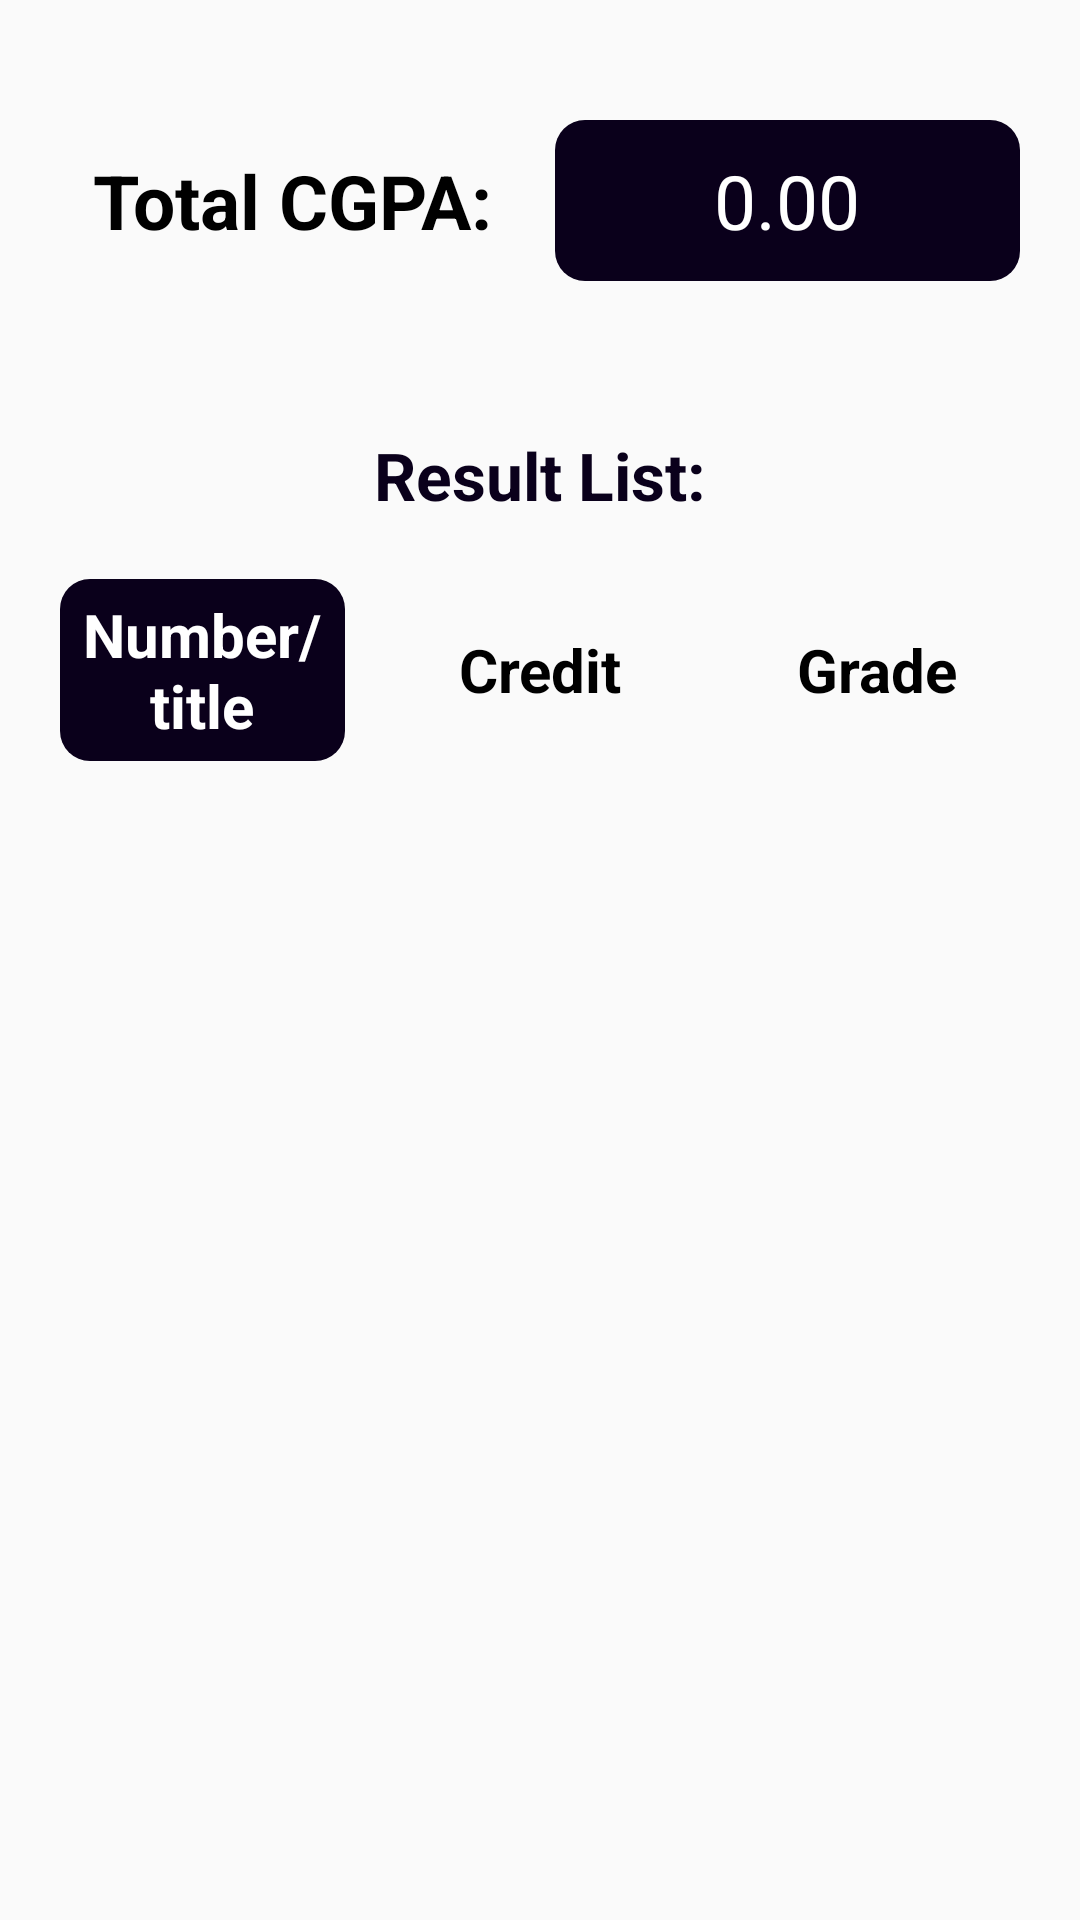

This screen was rendered from an Android layout file. Write that file and the resources it references.
<!-- AndroidManifest.xml: application theme Theme.DIUCGPACALCULATOR -->
<!-- res/layout/activity_course_wise_result.xml -->
<?xml version="1.0" encoding="utf-8"?>
<LinearLayout xmlns:android="http://schemas.android.com/apk/res/android"
    xmlns:app="http://schemas.android.com/apk/res-auto"
    xmlns:tools="http://schemas.android.com/tools"
    android:layout_width="match_parent"
    android:layout_height="match_parent"
    android:orientation="vertical"
    tools:context=".CourseWiseResultActivity">

    <LinearLayout
        android:layout_width="match_parent"
        android:layout_height="wrap_content"
        android:orientation="horizontal"
        android:layout_marginTop="40dp"
        android:weightSum="2">

        <TextView
            android:layout_weight="1"
            android:layout_width="match_parent"
            android:layout_height="wrap_content"
            android:text="Total CGPA:"
            android:textAlignment="center"
            android:textColor="@color/black"
            android:background="@drawable/round_secondary_white"
            android:textSize="25dp"
            android:textStyle="bold"
            android:padding="10dp"
            android:layout_marginLeft="20dp"
            android:layout_marginRight="5dp"/>
        <TextView
            android:id="@+id/course_wise_cgpaTV"
            android:layout_weight="1"
            android:layout_width="match_parent"
            android:layout_height="wrap_content"
            android:text="0.00"
            android:textAlignment="center"
            android:textColor="@color/white"
            android:background="@drawable/round_primary"
            android:textSize="25dp"
            android:padding="10dp"
            android:layout_marginRight="20dp"
            android:layout_marginLeft="5dp"/>
    </LinearLayout>

    <TextView
        android:id="@+id/resultListTitleTV"
        android:layout_width="match_parent"
        android:layout_height="wrap_content"
        android:text="Result List:"
        android:textAlignment="center"
        android:textStyle="bold"
        android:textSize="22dp"
        android:layout_marginLeft="20dp"
        android:layout_marginTop="50dp"
        android:layout_marginRight="20dp"
        android:textColor="@color/purple_800"/>

    <LinearLayout
        android:layout_width="match_parent"
        android:layout_height="wrap_content"
        android:layout_marginTop="20dp"
        android:weightSum="3">
        <TextView
            android:id="@+id/course_nameBtn"
            android:layout_weight="1"
            android:layout_width="match_parent"
            android:layout_height="match_parent"
            android:text="Number/title"
            android:textSize="20dp"
            android:textStyle="bold"
            android:textAlignment="center"
            android:textColor="@color/white"
            android:background="@drawable/round_primary"
            android:layout_marginLeft="20dp"
            android:layout_marginRight="5dp"
            android:padding="5dp"/>

        <TextView
            android:layout_weight="1"
            android:layout_width="match_parent"
            android:layout_height="match_parent"
            android:text="Credit"
            android:textStyle="bold"
            android:gravity="center"
            android:textSize="20dp"
            android:textAlignment="center"
            android:textColor="@color/black"
            android:background="@drawable/round_secondary_white"
            android:layout_marginRight="5dp"
            android:layout_marginLeft="5dp"
            android:padding="5dp"/>

        <TextView
            android:id="@+id/gradeTV"
            android:layout_weight="1"
            android:layout_width="match_parent"
            android:layout_height="match_parent"
            android:text="Grade"
            android:textSize="20dp"
            android:textStyle="bold"
            android:gravity="center"
            android:textAlignment="center"
            android:textColor="@color/black"
            android:background="@drawable/round_secondary_white"
            android:layout_marginRight="20dp"
            android:layout_marginLeft="5dp"
            android:padding="5dp"/>
    </LinearLayout>


    <androidx.recyclerview.widget.RecyclerView
        android:layout_marginTop="10dp"
        android:id="@+id/recyclerView_course"
        android:layout_width="match_parent"
        android:layout_height="match_parent">
    </androidx.recyclerview.widget.RecyclerView>


</LinearLayout>
<!-- resources referenced by this layout -->
<resources>
  <color name="black">#FF000000</color>
  <color name="purple_800">#0A001B</color>
  <color name="white">#FFFFFFFF</color>
  <!-- drawable round_primary (drawable) -->
  <?xml version="1.0" encoding="utf-8"?>
  <shape xmlns:android="http://schemas.android.com/apk/res/android">
  
      <solid android:color="@color/purple_800"></solid>
  
      <corners android:radius="10dp"></corners>
  </shape>
  <style name="Theme.DIUCGPACALCULATOR" parent="Theme.AppCompat.Light.NoActionBar">
          
          <item name="colorPrimary">@color/purple_500</item>
          <item name="colorPrimaryVariant">@color/purple_700</item>
          <item name="colorOnPrimary">@color/white</item>
          
          <item name="colorSecondary">@color/teal_200</item>
          <item name="colorSecondaryVariant">@color/teal_700</item>
          <item name="colorOnSecondary">@color/black</item>
          
          <item name="android:statusBarColor" tools:targetApi="l">?attr/colorPrimaryVariant</item>
          
      </style>
  <color name="purple_500">#FF6200EE</color>
  <color name="purple_700">#0E002C</color>
  <color name="teal_200">#FF03DAC5</color>
  <color name="teal_700">#FF018786</color>
</resources>
